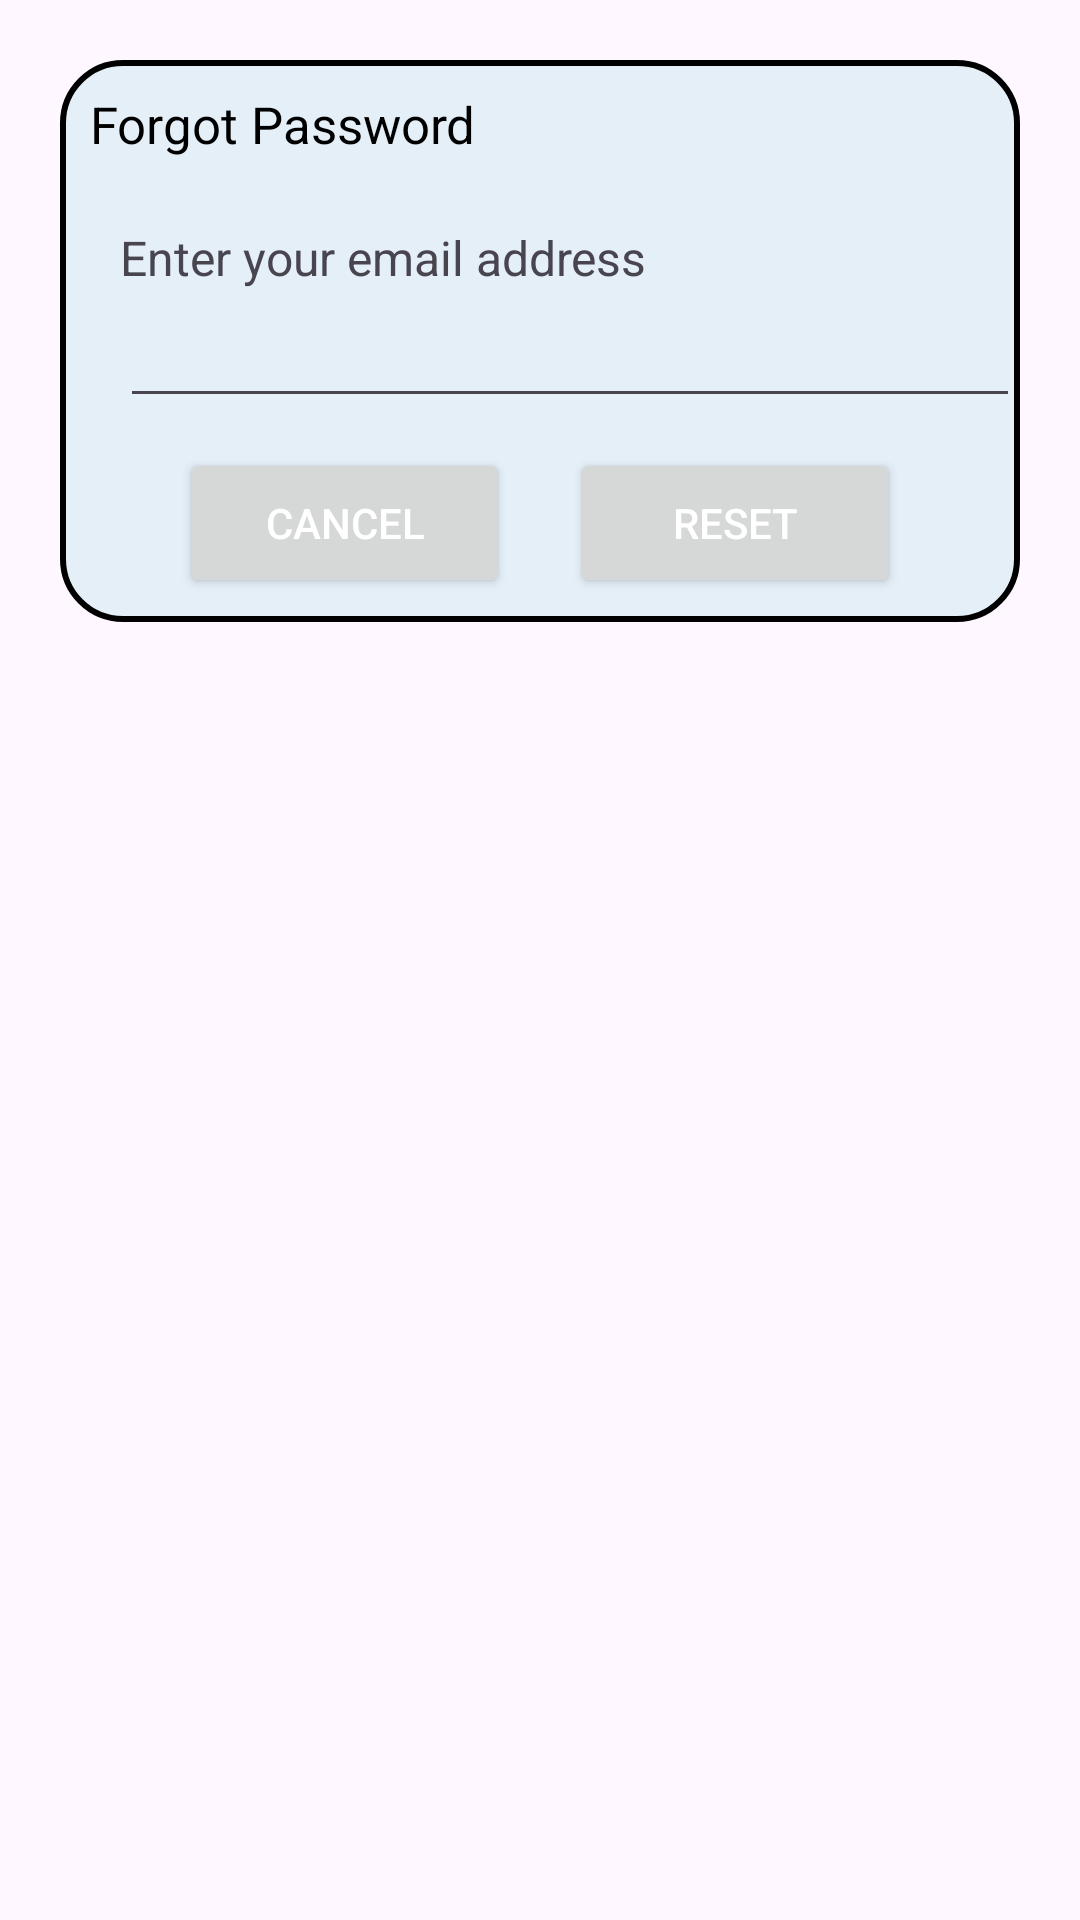

Write the Android layout XML for this screen, with the resource values it uses.
<!-- AndroidManifest.xml: application theme Theme.BottomNavbar -->
<!-- res/layout/dialog_forgot.xml -->
<?xml version="1.0" encoding="utf-8"?>
<androidx.constraintlayout.widget.ConstraintLayout xmlns:android="http://schemas.android.com/apk/res/android"
    android:layout_width="match_parent"
    android:layout_height="match_parent"
    xmlns:app="http://schemas.android.com/apk/res-auto"
    android:id="@+id/dialogForgot"
    android:layout_margin="20dp"
    android:padding="20dp">

    <androidx.constraintlayout.widget.ConstraintLayout
        android:layout_width="match_parent"
        android:layout_height="wrap_content"
        android:id="@+id/dialogBox"
        app:layout_constraintTop_toTopOf="parent"
        android:background="@drawable/lavender_border"
        >

        <TextView
            android:layout_width="match_parent"
            android:layout_height="wrap_content"
            android:id="@+id/forgotTitle"

            android:padding="10dp"
            android:text="Forgot Password"
            android:textColor="@color/black"
            android:textSize="17sp"
            android:drawableLeft="@drawable/baseline_lock_24"
            android:drawablePadding="8dp"
            app:layout_constraintTop_toTopOf="parent"/>

        <TextView
            android:layout_width="match_parent"
            android:layout_height="wrap_content"
            android:id="@+id/desc"
            android:text="Enter your email address"
            android:textSize="16sp"
            android:layout_marginStart="20dp"
            android:layout_marginEnd="20dp"
            android:layout_marginTop="8dp"
            app:layout_constraintTop_toBottomOf="@id/forgotTitle"
            app:layout_constraintBottom_toTopOf="@id/editBox"/>

        <EditText
            android:layout_width="300dp"
            android:layout_height="wrap_content"
            android:id="@+id/editBox"

            android:textSize="16sp"
            android:layout_marginStart="20sp"

            android:layout_marginBottom="30dp"
            android:maxLines="1"
            app:layout_constraintStart_toStartOf="parent"
            app:layout_constraintBottom_toBottomOf="parent"
            app:layout_constraintTop_toBottomOf="@id/forgotTitle"/>

        <Button
            android:layout_width="0dp"
            android:layout_height="50dp"
            android:id="@+id/btnCancel"
            android:layout_marginStart="40dp"
            android:layout_marginEnd="10dp"
            android:textColor="@color/white"
            android:textSize="14sp"
            android:text="Cancel"
            android:layout_marginBottom="8dp"
            app:cornerRadius = "20dp"
            android:layout_marginTop="10dp"
            app:layout_constraintTop_toBottomOf="@id/editBox"
            app:layout_constraintBottom_toBottomOf="@id/dialogBox"
            app:layout_constraintStart_toStartOf="parent"
            app:layout_constraintEnd_toStartOf="@id/btnReset"/>

        <Button
            android:layout_width="0dp"
            android:layout_height="50dp"
            android:id="@+id/btnReset"
            android:layout_marginStart="10dp"
            android:layout_marginEnd="40dp"
            android:textColor="@color/white"
            android:textSize="14sp"
            android:layout_marginBottom="8dp"
            android:layout_marginTop="10dp"
            android:text="Reset"
            app:cornerRadius = "20dp"
            app:layout_constraintBottom_toBottomOf="@id/dialogBox"
            app:layout_constraintEnd_toEndOf="parent"
            app:layout_constraintStart_toEndOf="@id/btnCancel"/>

    </androidx.constraintlayout.widget.ConstraintLayout>

</androidx.constraintlayout.widget.ConstraintLayout>
<!-- resources referenced by this layout -->
<resources>
  <color name="black">#FF000000</color>
  <color name="white">#FFFFFFFF</color>
  <!-- drawable lavender_border (drawable) -->
  <?xml version="1.0" encoding="utf-8"?>
  <shape xmlns:android="http://schemas.android.com/apk/res/android"
      android:shape="rectangle">
      <corners
          android:radius="20dp"/>
      <stroke
          android:width="2dp"/>
      <solid
          android:color="#E5EFF8"/>
  </shape>
  <style name="Theme.BottomNavbar" parent="Base.Theme.BottomNavbar" />
  <style name="Base.Theme.BottomNavbar" parent="Theme.Material3.DayNight.NoActionBar">
          
          
      </style>
</resources>
